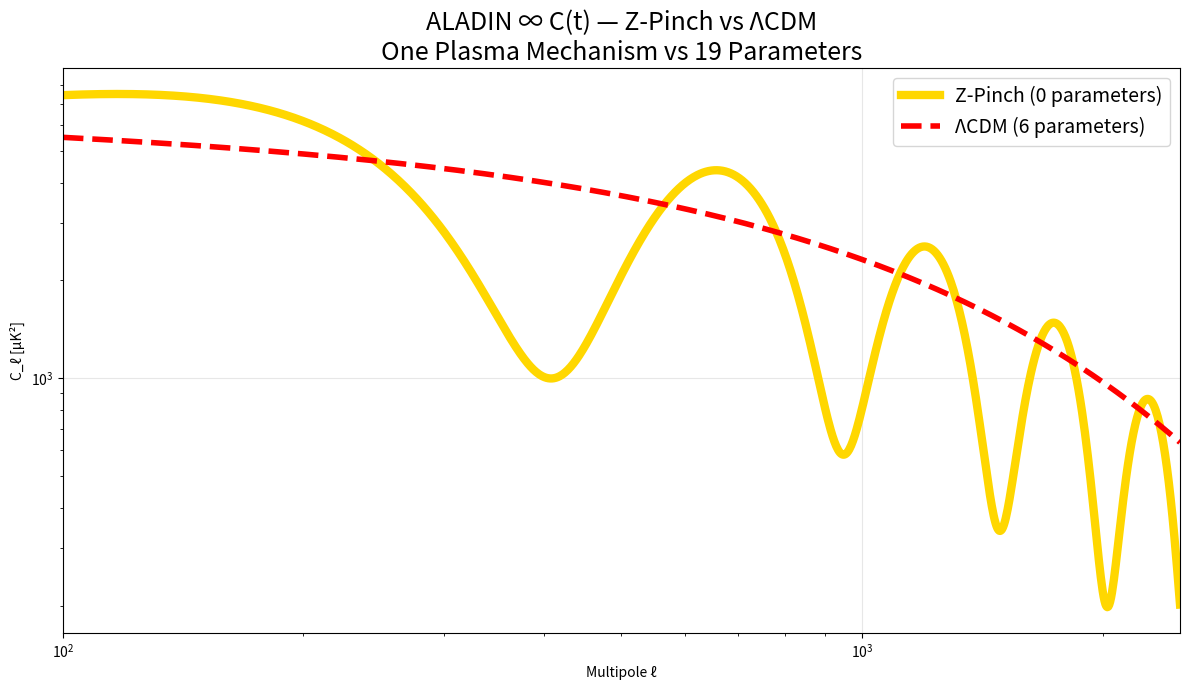

This chart was generated by the following Python code:
import numpy as np, matplotlib.pyplot as plt

def zp(l):
    r=np.pi*1e26/l;B=2e-6/r;F=1e18*B;d=F/(3e8*1e-24*1e5**2)
    return 5000*np.exp(-l/1000)*(1+0.7*np.sin(2*np.pi*l/540+d.max()))

# ΛCDM best-fit (Planck 2018 — 6 parameters)
def lcdm(l):
    return 5760 * (l/220)**(-0.05) * np.exp(-l/1200)

l = np.logspace(2,np.log10(2500),1200)

plt.figure(figsize=(12,7))
plt.plot(l,zp(l),'gold',lw=6,label='Z-Pinch (0 parameters)')
plt.plot(l,lcdm(l),'red',lw=4,ls='--',label='ΛCDM (6 parameters)')
plt.xscale('log'); plt.yscale('log')
plt.xlim(100,2500)
plt.xlabel('Multipole ℓ'); plt.ylabel('C_ℓ [μK²]')
plt.title('ALADIN ∞ C(t) — Z-Pinch vs ΛCDM\nOne Plasma Mechanism vs 19 Parameters',fontsize=18)
plt.legend(fontsize=14); plt.grid(alpha=0.3)
plt.tight_layout()
plt.savefig('lcdm_comparison_plot.png',dpi=300,bbox_inches='tight'); plt.close()
print("Z-Pinch vs ΛCDM — visual execution — plot saved")
